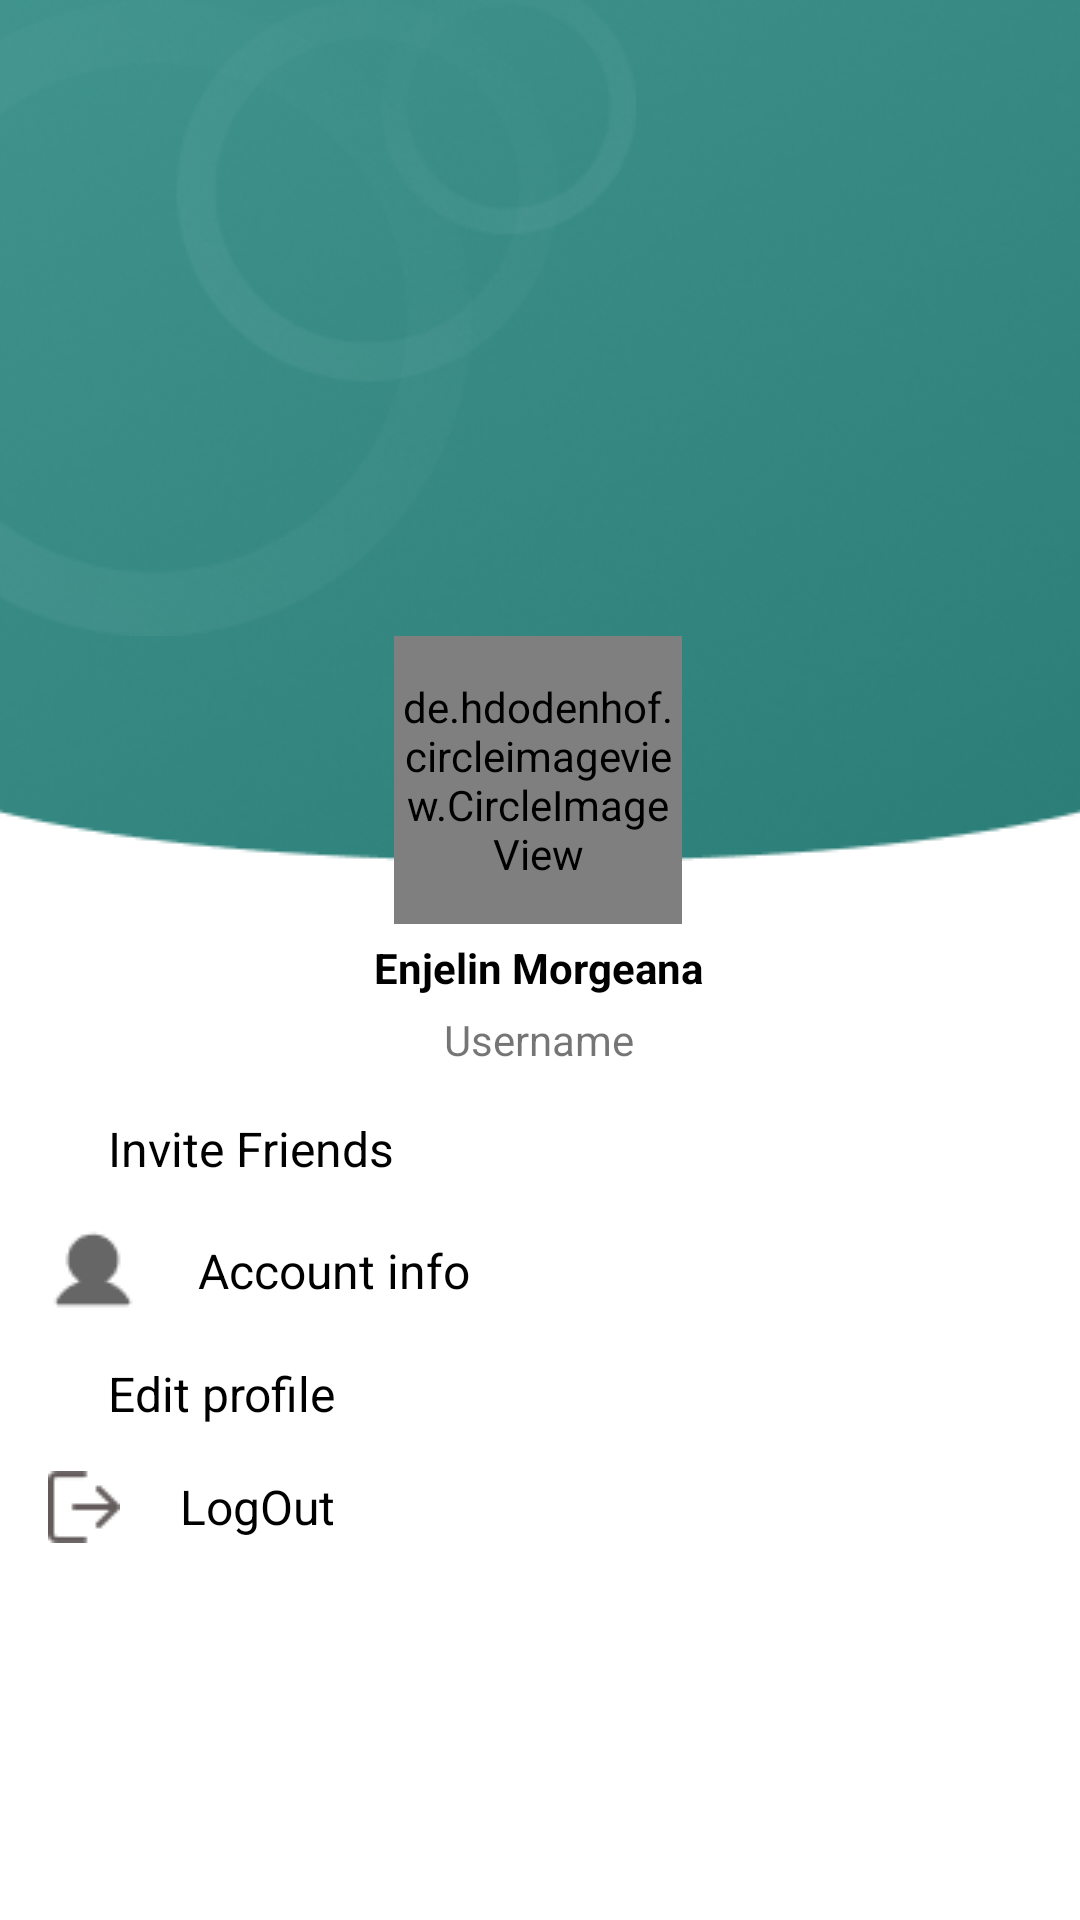

Here is an Android app screen rendered from its layout file. Give the layout XML and the strings, colors and styles it references.
<!-- AndroidManifest.xml: application theme Theme.ExpenseTracker -->
<!-- res/layout/fragment_profile.xml -->
<?xml version="1.0" encoding="utf-8"?>
<androidx.constraintlayout.widget.ConstraintLayout xmlns:android="http://schemas.android.com/apk/res/android"
        xmlns:app="http://schemas.android.com/apk/res-auto"
        xmlns:tools="http://schemas.android.com/tools"
        android:layout_width="match_parent"
        android:layout_height="match_parent"
        tools:context=".view.profile.ProfileFragment">


    <ImageView
            android:layout_width="match_parent"
            android:layout_height="wrap_content"
            android:src="@drawable/uprectangle"
            android:scaleType="centerCrop"
            app:layout_constraintEnd_toEndOf="parent"
            app:layout_constraintStart_toStartOf="parent"
            app:layout_constraintTop_toTopOf="parent" />

    <ImageView
            android:id="@+id/imageView4"
            android:layout_width="wrap_content"
            android:layout_height="wrap_content"
            android:src="@drawable/spirale"
            app:layout_constraintStart_toStartOf="parent"
            app:layout_constraintTop_toTopOf="parent" />

    <de.hdodenhof.circleimageview.CircleImageView
            android:id="@+id/profile_image"
            android:layout_width="96dp"
            android:layout_height="96dp"
            android:src="@drawable/woman"
            app:civ_border_color="#FF000000"
            app:civ_border_width="2dp"
            app:layout_constraintEnd_toEndOf="parent"
            app:layout_constraintHorizontal_bias="0.498"
            app:layout_constraintStart_toStartOf="parent"
            app:layout_constraintTop_toBottomOf="@+id/imageView4" />

    <TextView
            android:id="@+id/name"
            android:layout_width="wrap_content"
            android:layout_height="wrap_content"
            android:layout_marginTop="5dp"
            android:text="Enjelin Morgeana"
            android:textStyle="bold"
            android:textColor="@color/black"
            app:layout_constraintEnd_toEndOf="@+id/profile_image"
            app:layout_constraintStart_toStartOf="@+id/profile_image"
            app:layout_constraintTop_toBottomOf="@+id/profile_image" />

    <TextView
            android:id="@+id/username"
            android:layout_width="wrap_content"
            android:layout_height="wrap_content"
            android:layout_marginTop="5dp"
            android:text="Username"
            app:layout_constraintEnd_toEndOf="@+id/name"
            app:layout_constraintStart_toStartOf="@+id/name"
            app:layout_constraintTop_toBottomOf="@+id/name" />

    <LinearLayout
            android:layout_width="match_parent"
            android:layout_height="0dp"
            android:orientation="vertical"
            android:layout_margin="@dimen/dimen_16"
            app:layout_constraintBottom_toBottomOf="parent"
            app:layout_constraintTop_toBottomOf="@+id/username"
            app:layout_constraintVertical_bias="0.0"
            tools:layout_editor_absoluteX="0dp">

        <LinearLayout
                android:layout_width="match_parent"
                android:layout_height="wrap_content"
                android:id="@+id/invitelayout"
                android:orientation="horizontal">


            <ImageView
                    android:layout_width="wrap_content"
                    android:layout_height="wrap_content"
                    android:src="@drawable/diamond"
                    android:layout_gravity="center"/>

            <TextView
                    android:id="@+id/invitefriend"
                    android:layout_width="wrap_content"
                    android:layout_height="wrap_content"
                   android:layout_gravity="center"
                    android:text="Invite Friends"
                    android:textColor="@color/black"
                    android:textSize="16sp"
                    android:layout_marginStart="20dp"
                    app:layout_constraintEnd_toEndOf="@+id/textView"
                    app:layout_constraintStart_toStartOf="@+id/textView"
                    app:layout_constraintTop_toBottomOf="@+id/textView" />



        </LinearLayout>

        <LinearLayout
                android:layout_width="match_parent"
                android:layout_height="wrap_content"
                android:layout_marginTop="15dp"
                android:id="@+id/accountInfo_layout"
                android:orientation="horizontal">


            <ImageView
                    android:layout_width="wrap_content"
                    android:layout_height="wrap_content"
                    android:layout_gravity="center"
                    android:src="@drawable/userfill"/>

            <TextView
                    android:id="@+id/user"
                    android:layout_width="wrap_content"
                    android:layout_height="wrap_content"
                    android:layout_gravity="center"
                    android:text="Account info"
                    android:textColor="@color/black"
                    android:textSize="16sp"
                    android:layout_marginStart="20dp"
                    app:layout_constraintEnd_toEndOf="@+id/textView"
                    app:layout_constraintStart_toStartOf="@+id/textView"
                    app:layout_constraintTop_toBottomOf="@+id/textView" />



        </LinearLayout>

        <LinearLayout
                android:layout_width="match_parent"
                android:layout_height="wrap_content"
                android:id="@+id/editProfile_layout"
                android:layout_marginTop="15dp"
                android:orientation="horizontal">


            <ImageView
                    android:layout_width="wrap_content"
                    android:layout_height="wrap_content"
                    android:layout_gravity="center"
                    android:src="@drawable/users"/>

            <TextView
                    android:id="@+id/editProfile"
                    android:layout_width="wrap_content"
                    android:layout_height="wrap_content"
                   android:layout_gravity="center"
                    android:text="Edit profile"
                    android:textColor="@color/black"
                    android:textSize="16sp"
                    android:layout_marginStart="20dp"
                    app:layout_constraintEnd_toEndOf="@+id/textView"
                    app:layout_constraintStart_toStartOf="@+id/textView"
                    app:layout_constraintTop_toBottomOf="@+id/textView" />



        </LinearLayout>

        <LinearLayout
                android:layout_width="match_parent"
                android:layout_height="wrap_content"
                android:layout_marginTop="15dp"
                android:id="@+id/logout"
                android:orientation="horizontal">


            <ImageView
                    android:layout_width="wrap_content"
                    android:layout_height="wrap_content"
                    android:layout_gravity="center"
                    android:src="@drawable/logout"/>

            <TextView
                    android:id="@+id/logout1"
                    android:layout_width="wrap_content"
                    android:layout_height="wrap_content"
                    android:layout_gravity="center"
                    android:text="LogOut"
                    android:textColor="@color/black"
                    android:textSize="16sp"
                    android:layout_marginStart="20dp"
                    app:layout_constraintEnd_toEndOf="@+id/textView"
                    app:layout_constraintStart_toStartOf="@+id/textView"
                    app:layout_constraintTop_toBottomOf="@+id/textView" />



        </LinearLayout>

































    </LinearLayout>


</androidx.constraintlayout.widget.ConstraintLayout>
<!-- resources referenced by this layout -->
<resources>
  <color name="black">#FF000000</color>
  <dimen name="dimen_16">16dp</dimen>
  <!-- drawable lock: png bitmap (drawable, 580 bytes) -->
  <!-- drawable logout: png bitmap (drawable, 608 bytes) -->
  <!-- drawable spirale: png bitmap (drawable, 9483 bytes) -->
  <!-- drawable uprectangle: png bitmap (drawable, 97709 bytes) -->
  <!-- drawable userfill: png bitmap (drawable, 536 bytes) -->
  <!-- drawable woman: png bitmap (drawable, 14268 bytes) -->
  <style name="Theme.ExpenseTracker" parent="Theme.MaterialComponents.DayNight.NoActionBar">
          
          <item name="colorPrimary">@color/app_color</item>
          <item name="colorPrimaryVariant">@color/app_color</item>
          <item name="colorOnPrimary">@color/black</item>
          <item name="colorAccent">@color/app_color</item>
          
          <item name="android:statusBarColor" tools:targetApi="l">@color/app_color</item>
          <item name="android:windowLightStatusBar" tools:targetApi="m">@bool/lightNavEnabled</item>
          <item name="android:navigationBarColor" tools:targetApi="o">@color/surface</item>
          <item name="android:windowLightNavigationBar" tools:ignore="NewApi">@bool/lightNavEnabled
          </item>
      </style>
  <color name="app_color">#429690</color>
  <color name="surface">#FFFFFF</color>
</resources>
